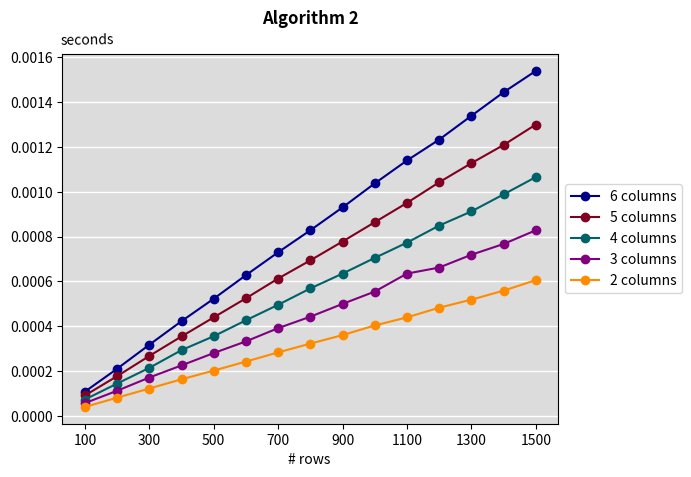

Reproduce this figure in Python.
import matplotlib.pyplot as plt
import numpy as np



num_cycles_2_col = [4.1e-05, 8.2e-05, 0.000123, 0.000164, 0.000203, 0.000243, 0.000284, 0.000323, 0.000361, 0.000404, 0.00044, 0.000483, 0.000519, 0.000559, 0.000606]
num_cycles_3_col = [5.8e-05, 0.000113, 0.000172, 0.000226, 0.000281, 0.000333, 0.000392, 0.000443, 0.0005, 0.000555, 0.000635, 0.000662, 0.000719, 0.000767, 0.000828]

num_cycles_4_col = [7.4e-05, 0.000145, 0.000215, 0.000294, 0.000356, 0.000427, 0.000496, 0.000569, 0.000635, 0.000705, 0.000773, 0.000849, 0.000912, 0.000988, 0.001065]
num_cycles_5_col = [9.2e-05, 0.000178, 0.000268, 0.000355, 0.00044, 0.000525, 0.000613, 0.000694, 0.000778, 0.000864, 0.00095, 0.001042, 0.001127, 0.001208, 0.001299]
num_cycles_6_col = [0.000109, 0.000211, 0.000318, 0.000423, 0.000523, 0.000628, 0.00073, 0.000828, 0.00093, 0.001037, 0.001139, 0.001232, 0.001338, 0.001443, 0.001538]


x = np.arange(100, 1600, 100)

# plot
fig, ax = plt.subplots()

ax.plot(x, num_cycles_6_col, 'o-', label="6 columns", color='#00008b')
ax.plot(x, num_cycles_5_col, 'o-', label="5 columns", color='#800020')
ax.plot(x, num_cycles_4_col, 'o-', label="4 columns", color='#006269')
ax.plot(x, num_cycles_3_col, 'o-', label="3 columns", color='purple')
ax.plot(x, num_cycles_2_col, 'o-', label="2 columns", color='darkorange')

plt.legend(loc='center left', bbox_to_anchor=(1, 0.5))


ax.grid(axis='y', color="white", linestyle='-', linewidth=1)
ax.set_facecolor("gainsboro")
ax.set_xlabel("# rows ")
ax.set_ylabel("seconds", rotation=1)
ax.yaxis.set_label_coords(0.05, 1.02)


ax.set_title("Algorithm 2", y=1.06, weight='bold')

plt.xticks(range(100, 1600, 200))
#plt.yticks(range(0, 3, 1))
fig.savefig('plot_algo_2_duration.svg', bbox_inches='tight')
plt.show()